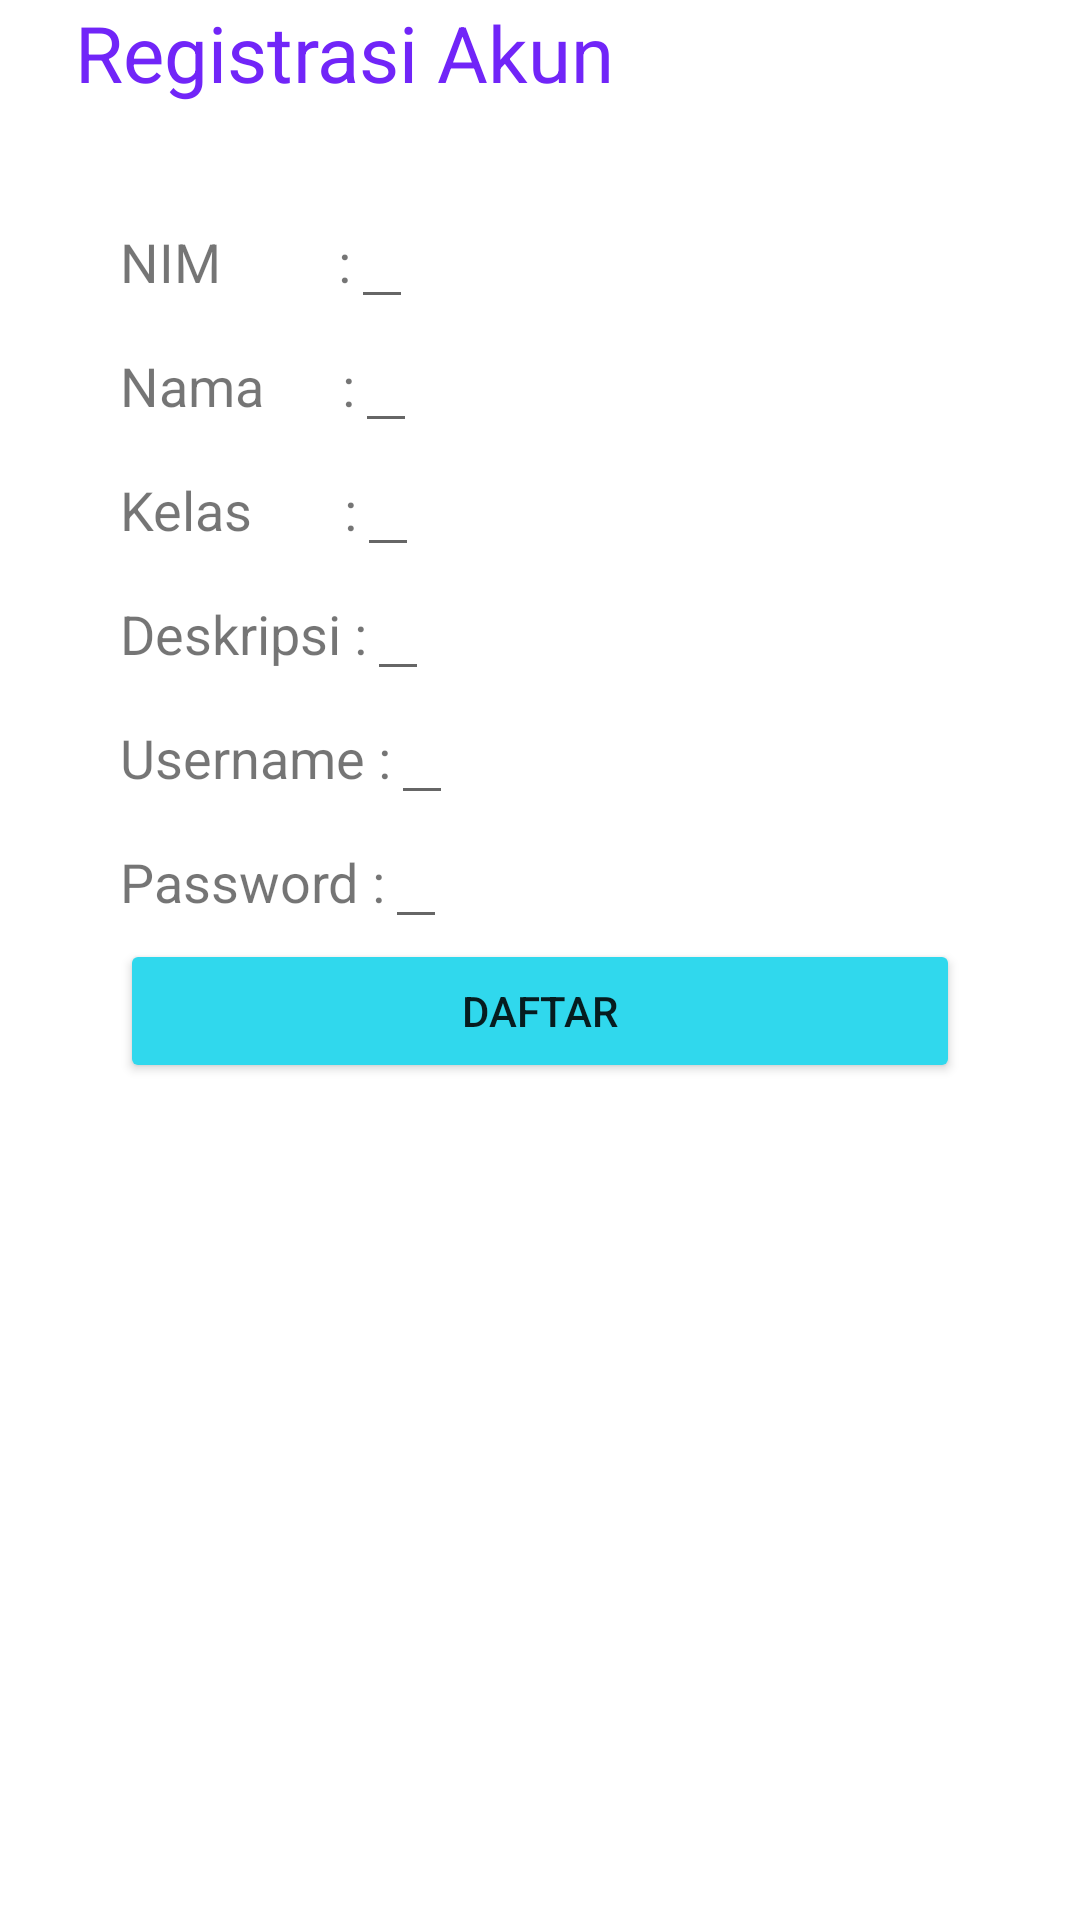

Layout XML and referenced resources for this Android screen:
<!-- AndroidManifest.xml: application theme Theme.10118367_Tugas1AKB -->
<!-- res/layout/activity_registration.xml -->
<?xml version="1.0" encoding="utf-8"?>
<LinearLayout
    xmlns:android="http://schemas.android.com/apk/res/android"
    xmlns:app="http://schemas.android.com/apk/res-auto"
    xmlns:tools="http://schemas.android.com/tools"
    android:layout_width="match_parent"
    android:layout_height="match_parent"
    tools:context=".RegistrationActivity"
    android:layout_centerHorizontal="true"
    android:orientation="vertical"
    android:layout_marginTop="120dp">
    <TextView
        android:layout_width="wrap_content"
        android:layout_height="wrap_content"
        android:text="Registrasi Akun"
        android:textSize="26dp"
        android:textColor="#7125F8"
        android:layout_marginLeft="25dp"/>


    <LinearLayout
        android:layout_width="wrap_content"
        android:layout_height="wrap_content"
        android:layout_marginLeft="40dp"
        android:layout_marginTop="30dp"
        >
        <TextView
            android:layout_width="wrap_content"
            android:layout_height="wrap_content"
            android:text="NIM"
            android:textSize="18dp" />
        <TextView
            android:layout_width="wrap_content"
            android:layout_height="wrap_content"
            android:text="         :"
            android:textSize="18dp"/>
        <EditText
            android:layout_width="wrap_content"
            android:layout_height="wrap_content"
            android:text=""
            android:id="@+id/et_nim"
            android:textColor="#FDFCFC"/>

    </LinearLayout>
    <LinearLayout
        android:layout_width="wrap_content"
        android:layout_height="wrap_content"
        android:layout_marginLeft="40dp">
        <TextView
            android:layout_width="wrap_content"
            android:layout_height="wrap_content"
            android:text="Nama "
            android:textSize="18dp" />
        <TextView
            android:layout_width="wrap_content"
            android:layout_height="wrap_content"
            android:text="     :"
            android:textSize="18dp"/>
        <EditText
            android:layout_width="wrap_content"
            android:layout_height="wrap_content"
            android:text=""
            android:id="@+id/et_nama"
            android:textColor="#FDFCFC"/>

    </LinearLayout>
    <LinearLayout
        android:layout_width="wrap_content"
        android:layout_height="wrap_content"
        android:layout_marginLeft="40dp">
        <TextView
            android:layout_width="wrap_content"
            android:layout_height="wrap_content"
            android:text="Kelas "
            android:textSize="18dp" />
        <TextView
            android:layout_width="wrap_content"
            android:layout_height="wrap_content"
            android:text="      :"
            android:textSize="18dp"/>
        <EditText
            android:layout_width="wrap_content"
            android:layout_height="wrap_content"
            android:text=""
            android:id="@+id/et_kelas"
            android:textColor="#FDFCFC"/>
    </LinearLayout>
    <LinearLayout
        android:layout_width="wrap_content"
        android:layout_height="wrap_content"
        android:layout_marginLeft="40dp">
        <TextView
            android:layout_width="wrap_content"
            android:layout_height="wrap_content"
            android:text="Deskripsi "
            android:textSize="18dp"
            />
        <TextView
            android:layout_width="wrap_content"
            android:layout_height="wrap_content"
            android:text=":"
            android:textSize="18dp"
            />
        <EditText
            android:layout_width="wrap_content"
            android:layout_height="wrap_content"
            android:text=""
            android:id="@+id/et_deskripsi"
            android:textColor="#FDFCFC"/>
    </LinearLayout>
    <LinearLayout
        android:layout_width="wrap_content"
        android:layout_height="wrap_content"
        android:layout_marginLeft="40dp">
        <TextView
            android:layout_width="wrap_content"
            android:layout_height="wrap_content"
            android:text="Username "
            android:textSize="18dp" />
        <TextView
            android:layout_width="wrap_content"
            android:layout_height="wrap_content"
            android:text=":"
            android:textSize="18dp"/>
        <EditText
            android:layout_width="wrap_content"
            android:layout_height="wrap_content"
            android:text=""
            android:textColor="#FDFCFC"/>
    </LinearLayout>
    <LinearLayout
        android:layout_width="wrap_content"
        android:layout_height="wrap_content"
        android:layout_marginLeft="40dp">
        <TextView
            android:layout_width="wrap_content"
            android:layout_height="wrap_content"
            android:text="Password "
            android:textSize="18dp" />
        <TextView
            android:layout_width="wrap_content"
            android:layout_height="wrap_content"
            android:text=":"
            android:textSize="18dp"/>
        <EditText
            android:layout_width="wrap_content"
            android:layout_height="wrap_content"
            android:text=""
            android:inputType="textPassword"
            android:textColor="#FDFCFC"/>
    </LinearLayout>

    <Button
        android:layout_width="match_parent"
        android:layout_height="wrap_content"
        android:layout_marginLeft="40dp"
        android:layout_marginRight="40dp"
        android:backgroundTint="#30D8ED"
        android:text="Daftar"
        android:id="@+id/btn_daftar"/>

</LinearLayout>
<!-- resources referenced by this layout -->
<resources>
  <style name="Theme.10118367_Tugas1AKB" parent="Theme.MaterialComponents.DayNight.DarkActionBar">
          
          <item name="colorPrimary">@color/purple_500</item>
          <item name="colorPrimaryVariant">@color/purple_700</item>
          <item name="colorOnPrimary">@color/white</item>
          
          <item name="colorSecondary">@color/teal_200</item>
          <item name="colorSecondaryVariant">@color/teal_700</item>
          <item name="colorOnSecondary">@color/black</item>
          
          <item name="android:statusBarColor" tools:targetApi="l">?attr/colorPrimaryVariant</item>
          
      </style>
  <color name="purple_500">#FF6200EE</color>
  <color name="purple_700">#FF3700B3</color>
  <color name="white">#FFFFFFFF</color>
  <color name="teal_200">#FF03DAC5</color>
  <color name="teal_700">#FF018786</color>
  <color name="black">#FF000000</color>
</resources>
